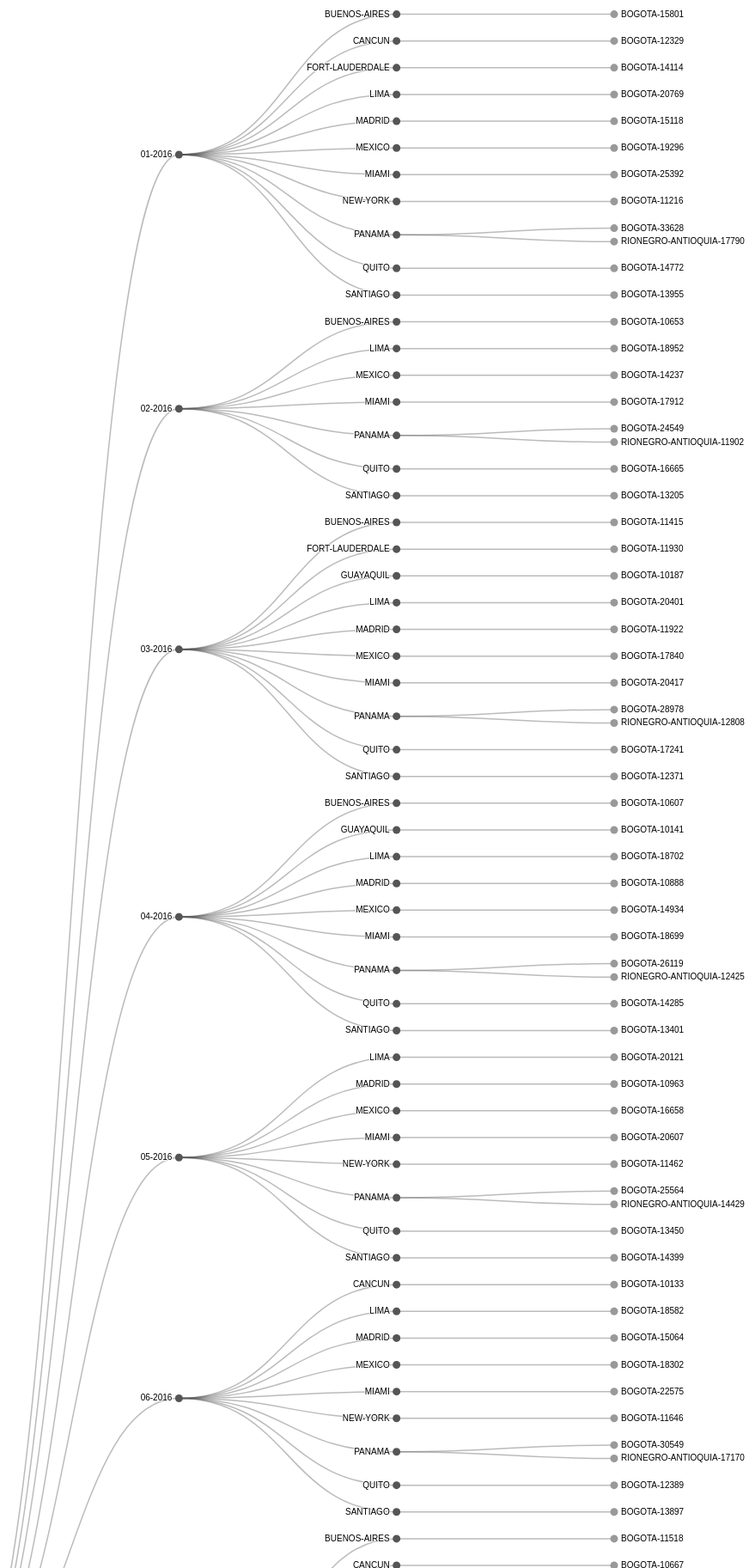
D3 v4 page, settled after 480 driven frames (8 s of simulated time); the page loaded 1 data file(s).



var svg = d3.select("svg"),
    width = +svg.attr("width"),
    height = +svg.attr("height"),
    g = svg.append("g").attr("transform", "translate(40,0)");

var tree = d3.tree()
    .size([height, width - 200]);

var stratify = d3.stratify()
    .parentId(function(d) { return d.id.substring(0, d.id.lastIndexOf(".")); });

d3.csv("TIDY_INT_DESTINO_2016.csv", function(error, data) {
  if (error) throw error;

  var root = stratify(data)
      .sort(function(a, b) { return (a.height - b.height) || a.id.localeCompare(b.id); });

  var link = g.selectAll(".link")
    .data(tree(root).links())
    .enter().append("path")
      .attr("class", "link")
      .attr("d", d3.linkHorizontal()
          .x(function(d) { return d.y; })
          .y(function(d) { return d.x; }));

  var node = g.selectAll(".node")
    .data(root.descendants())
    .enter().append("g")
      .attr("class", function(d) { return "node" + (d.children ? " node--internal" : " node--leaf"); })
      .attr("transform", function(d) { return "translate(" + d.y + "," + d.x + ")"; })

  node.append("circle")
      .attr("r", 4.5);

  node.append("text")
      .attr("dy", 3)
      .attr("x", function(d) { return d.children ? -8 : 8; })
      .style("text-anchor", function(d) { return d.children ? "end" : "start"; })
      .text(function(d) { return d.id.substring(d.id.lastIndexOf(".") + 1); });
});



### data: TIDY_INT_DESTINO_2016.csv
id
INT
INT.01-2016
INT.01-2016.BUENOS-AIRES
INT.01-2016.BUENOS-AIRES.BOGOTA-15801
INT.01-2016.CANCUN
INT.01-2016.CANCUN.BOGOTA-12329
INT.01-2016.FORT-LAUDERDALE
INT.01-2016.FORT-LAUDERDALE.BOGOTA-14114
INT.01-2016.LIMA
INT.01-2016.LIMA.BOGOTA-20769
INT.01-2016.MADRID
INT.01-2016.MADRID.BOGOTA-15118
INT.01-2016.MEXICO
INT.01-2016.MEXICO.BOGOTA-19296
INT.01-2016.MIAMI
INT.01-2016.MIAMI.BOGOTA-25392
INT.01-2016.NEW-YORK
INT.01-2016.NEW-YORK.BOGOTA-11216
INT.01-2016.PANAMA
INT.01-2016.PANAMA.BOGOTA-33628
INT.01-2016.PANAMA.RIONEGRO-ANTIOQUIA-17…
INT.01-2016.QUITO
INT.01-2016.QUITO.BOGOTA-14772
INT.01-2016.SANTIAGO
INT.01-2016.SANTIAGO.BOGOTA-13955
INT.02-2016
INT.02-2016.BUENOS-AIRES
INT.02-2016.BUENOS-AIRES.BOGOTA-10653
INT.02-2016.LIMA
INT.02-2016.LIMA.BOGOTA-18952
INT.02-2016.MEXICO
INT.02-2016.MEXICO.BOGOTA-14237
INT.02-2016.MIAMI
INT.02-2016.MIAMI.BOGOTA-17912
INT.02-2016.PANAMA
INT.02-2016.PANAMA.BOGOTA-24549
INT.02-2016.PANAMA.RIONEGRO-ANTIOQUIA-11…
INT.02-2016.QUITO
INT.02-2016.QUITO.BOGOTA-16665
INT.02-2016.SANTIAGO
INT.02-2016.SANTIAGO.BOGOTA-13205
INT.04-2016
INT.04-2016.BUENOS-AIRES
INT.04-2016.BUENOS-AIRES.BOGOTA-10607
INT.04-2016.GUAYAQUIL
INT.04-2016.GUAYAQUIL.BOGOTA-10141
INT.04-2016.LIMA
INT.04-2016.LIMA.BOGOTA-18702
INT.04-2016.MADRID
INT.04-2016.MADRID.BOGOTA-10888
INT.04-2016.MEXICO
INT.04-2016.MEXICO.BOGOTA-14934
INT.04-2016.MIAMI
INT.04-2016.MIAMI.BOGOTA-18699
INT.04-2016.PANAMA
INT.04-2016.PANAMA.BOGOTA-26119
INT.04-2016.PANAMA.RIONEGRO-ANTIOQUIA-12…
INT.04-2016.QUITO
INT.04-2016.QUITO.BOGOTA-14285
INT.04-2016.SANTIAGO
... 210 more rows